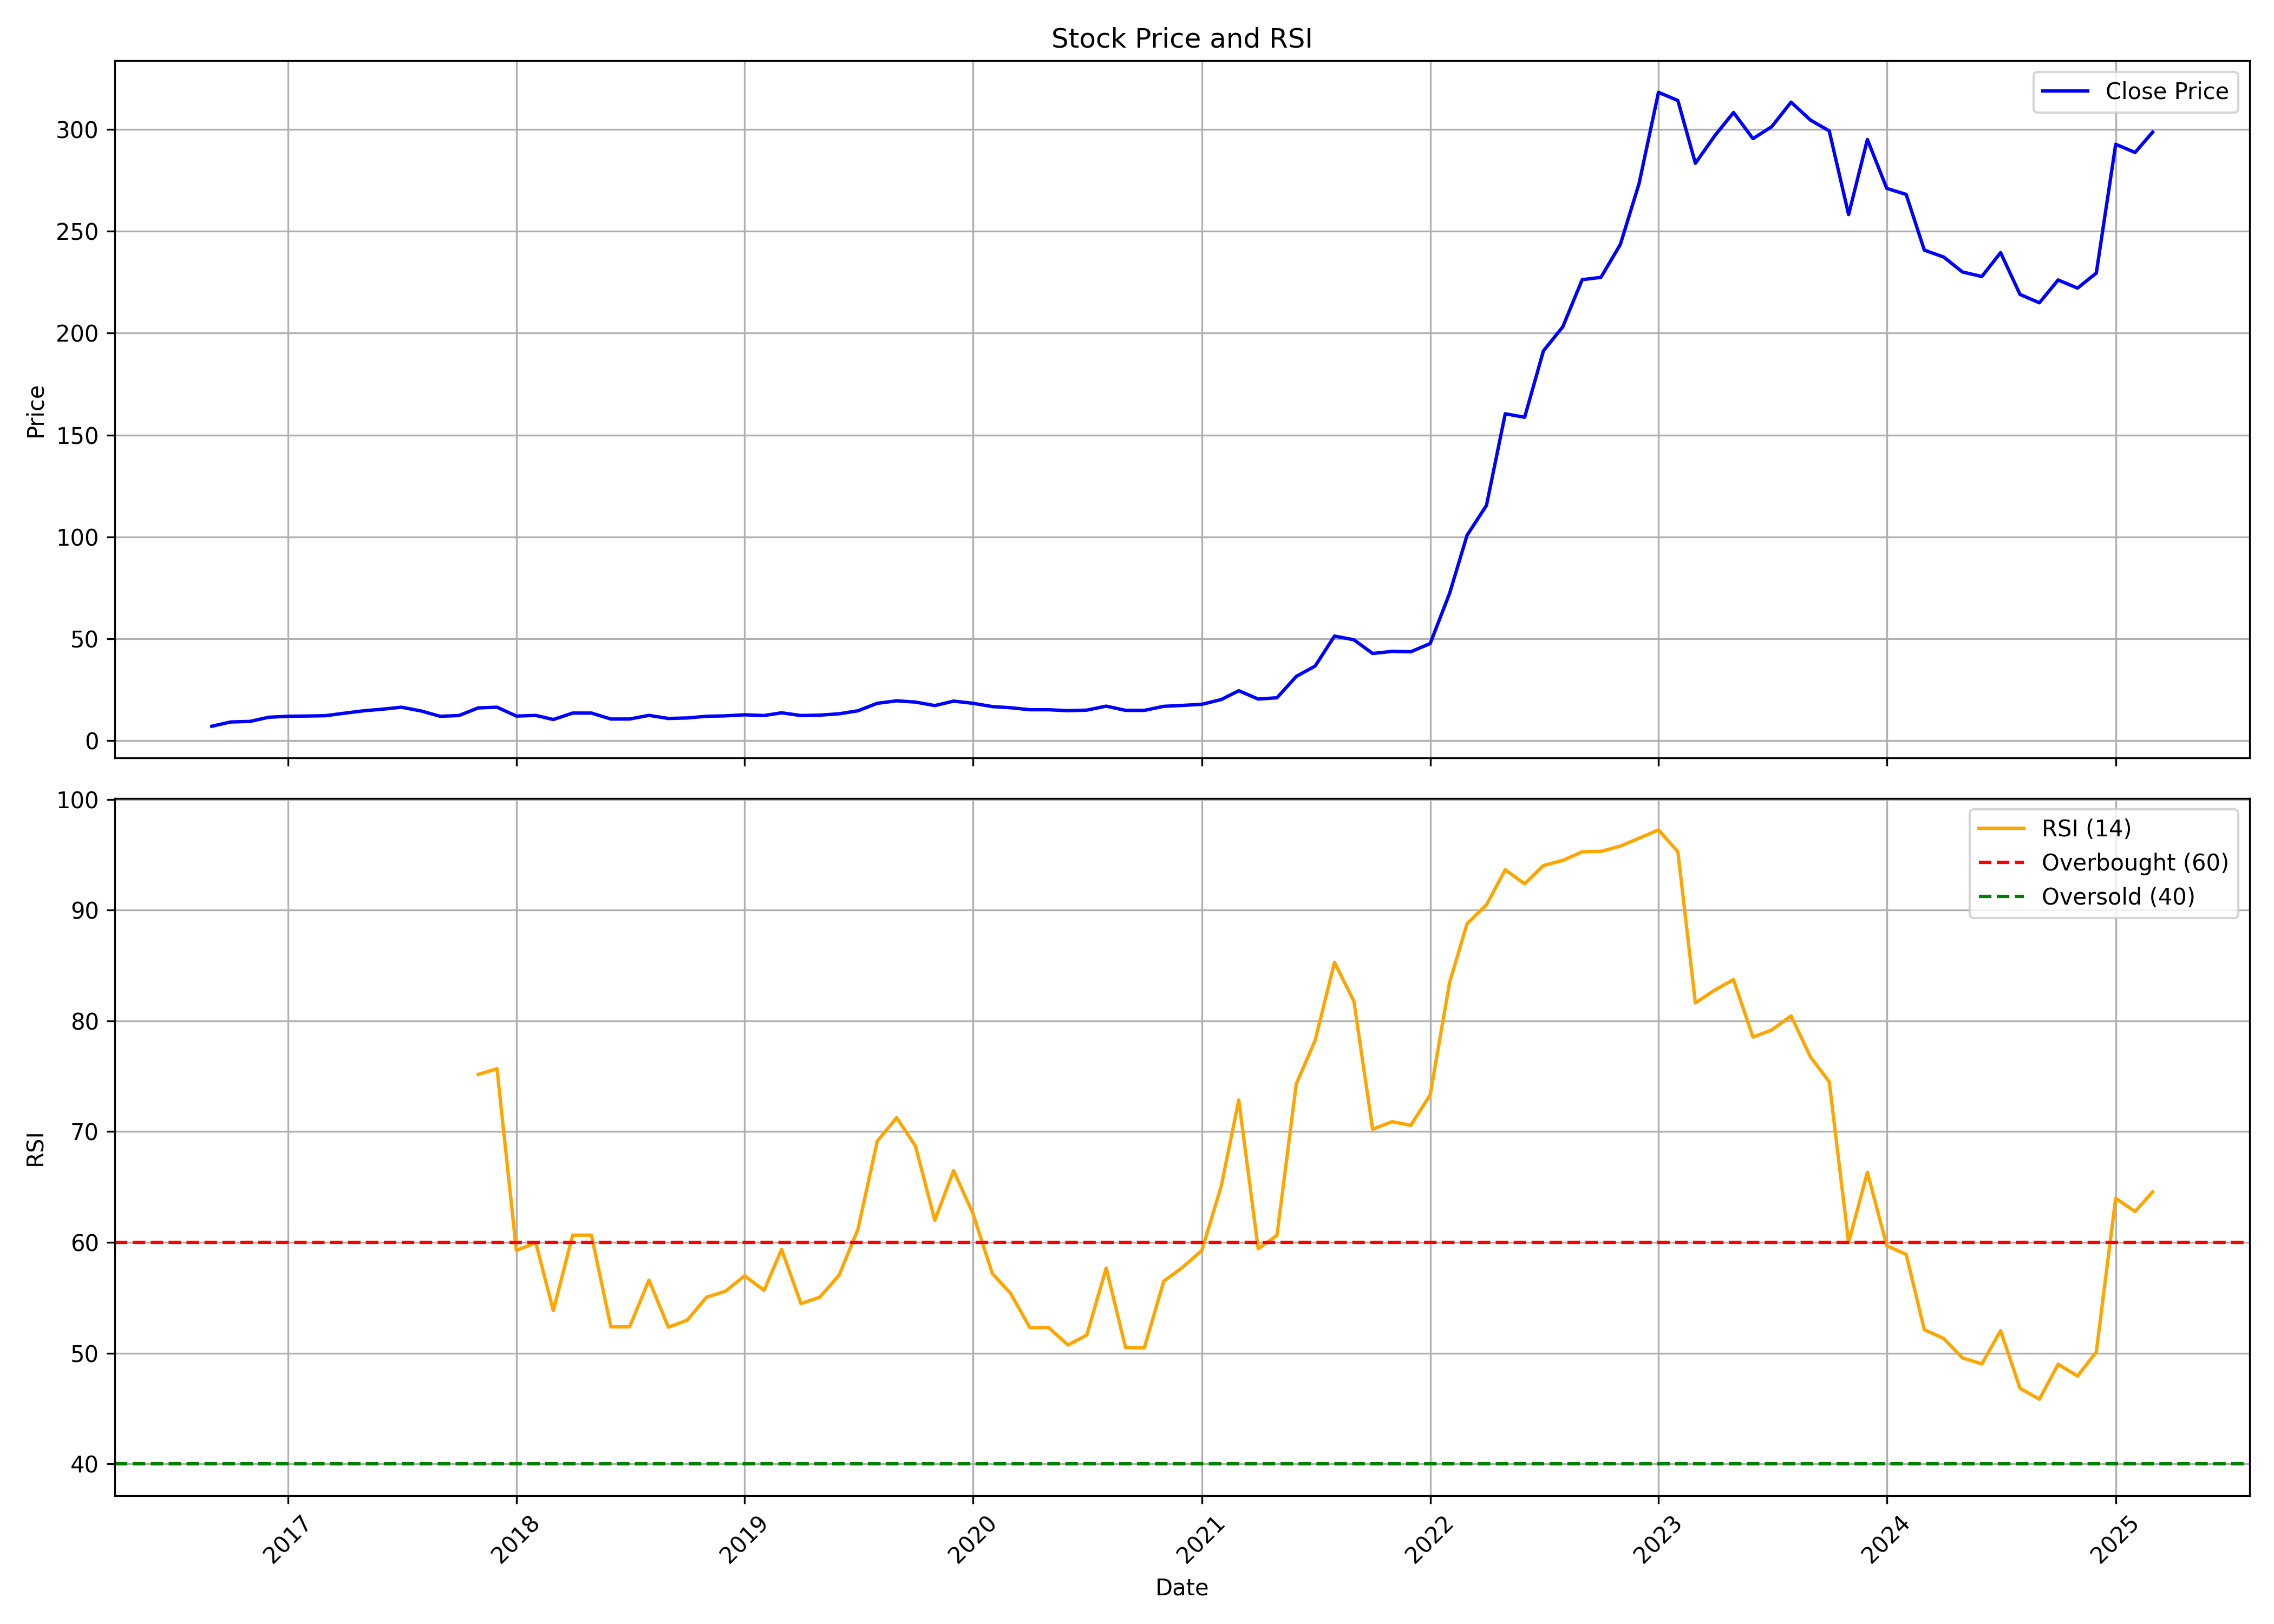

The table this chart was drawn from, first rows:
, date, symbol, open, high, low, close, volume, rsi
0, 2016-09-01, MBAPL, 6.486, 7.687, 6.246, 7.111, 18672000, 
1, 2016-10-01, MBAPL, 7.135, 20.04, 7.111, 9.213, 3396000, 
2, 2016-11-01, MBAPL, 9.513, 11.65, 8.192, 9.489, 3192000, 
3, 2016-12-01, MBAPL, 9.393, 11.59, 8.648, 11.53, 1944000, 
4, 2017-01-01, MBAPL, 11.53, 12.49, 11.29, 12.01, 1608000, 
5, 2017-02-01, MBAPL, 12.19, 12.61, 11.77, 12.13, 1512000, 
6, 2017-03-01, MBAPL, 12.01, 12.67, 11.77, 12.28, 720000, 
7, 2017-04-01, MBAPL, 12.61, 15.62, 12.61, 13.51, 456000, 
8, 2017-05-01, MBAPL, 13.51, 15.84, 13.21, 14.67, 756000, 
9, 2017-06-01, MBAPL, 14.68, 15.98, 14.68, 15.49, 720000, 
10, 2017-07-01, MBAPL, 15.59, 16.46, 14.87, 16.46, 300000, 
11, 2017-08-01, MBAPL, 16.34, 16.82, 14.65, 14.65, 168000, 
12, 2017-09-01, MBAPL, 14.65, 15.25, 11.53, 12.01, 432000, 
13, 2017-10-01, MBAPL, 12.12, 12.72, 11.32, 12.36, 1572000, 
14, 2017-11-01, MBAPL, 12.94, 16.96, 12.94, 16.12, 1944000, 75.16
15, 2017-12-01, MBAPL, 16.12, 19.34, 13.83, 16.47, 504000, 75.68
16, 2018-01-01, MBAPL, 15.04, 16.24, 11.63, 12.1, 636000, 59.27
17, 2018-02-01, MBAPL, 12.36, 12.84, 11.39, 12.43, 396000, 59.97
18, 2018-03-01, MBAPL, 12.43, 14.99, 9.694, 10.42, 504000, 53.83
19, 2018-04-01, MBAPL, 11.15, 14.5, 11.15, 13.58, 408000, 60.65
20, 2018-05-01, MBAPL, 13.58, 13.58, 13.58, 13.58, 0, 60.65
21, 2018-06-01, MBAPL, 13.58, 13.58, 10.42, 10.66, 756000, 52.37
22, 2018-07-01, MBAPL, 10.24, 12.01, 10.01, 10.66, 1008000, 52.37
23, 2018-08-01, MBAPL, 10.18, 12.46, 9.996, 12.46, 372000, 56.59
24, 2018-09-01, MBAPL, 12.46, 12.46, 9.936, 10.93, 600000, 52.34
25, 2018-10-01, MBAPL, 11.02, 12.68, 10.78, 11.18, 2076000, 52.97
26, 2018-11-01, MBAPL, 11.18, 12.25, 11.02, 12, 228000, 55.04
27, 2018-12-01, MBAPL, 12, 12.21, 11.32, 12.21, 24000, 55.58
28, 2019-01-01, MBAPL, 12.21, 14.37, 10.14, 12.74, 384000, 56.98
29, 2019-02-01, MBAPL, 12.74, 13.96, 12.25, 12.37, 180000, 55.66
30, 2019-03-01, MBAPL, 12.37, 15.91, 12.25, 13.72, 360000, 59.37
31, 2019-04-01, MBAPL, 13.72, 16.51, 12.37, 12.37, 216000, 54.47
32, 2019-05-01, MBAPL, 12.37, 12.57, 12.37, 12.57, 732000, 55.05
33, 2019-06-01, MBAPL, 12.57, 13.47, 10.07, 13.23, 492000, 57.04
34, 2019-07-01, MBAPL, 13.23, 15.88, 12.43, 14.7, 1392000, 61.16
35, 2019-08-01, MBAPL, 14.7, 21.95, 14.7, 18.37, 782260, 69.14
36, 2019-09-01, MBAPL, 18.37, 22.17, 15.57, 19.6, 256296, 71.26
37, 2019-10-01, MBAPL, 19.23, 20.7, 18.49, 18.98, 136956, 68.7
38, 2019-11-01, MBAPL, 19.23, 19.71, 16, 17.25, 134820, 62
39, 2019-12-01, MBAPL, 17.99, 20.04, 16.51, 19.45, 111980, 66.48
40, 2020-01-01, MBAPL, 19.45, 19.72, 17.5, 18.38, 41720, 62.59
41, 2020-02-01, MBAPL, 73.5, 73.5, 16.76, 16.76, 105160, 57.18
42, 2020-03-01, MBAPL, 16.76, 18.47, 15.13, 16.21, 159416, 55.4
43, 2020-04-01, MBAPL, 16.21, 16.21, 15.22, 15.22, 7800, 52.3
44, 2020-05-01, MBAPL, 15.22, 15.22, 15.22, 15.22, 52, 52.3
45, 2020-06-01, MBAPL, 15.22, 16.75, 13.75, 14.75, 422144, 50.73
46, 2020-07-01, MBAPL, 14.75, 17.75, 14.02, 15.02, 64156, 51.63
47, 2020-08-01, MBAPL, 15.57, 18.76, 14.3, 16.98, 219152, 57.67
48, 2020-09-01, MBAPL, 16.27, 17.43, 14.28, 14.91, 249604, 50.5
49, 2020-10-01, MBAPL, 15.77, 16.29, 14.16, 14.9, 100588, 50.47
50, 2020-11-01, MBAPL, 15.15, 36.51, 14.69, 16.89, 108766, 56.49
51, 2020-12-01, MBAPL, 17.14, 17.88, 15.76, 17.34, 437172, 57.74
52, 2021-01-01, MBAPL, 17.34, 18.88, 16.77, 17.88, 165192, 59.27
53, 2021-02-01, MBAPL, 18.38, 20.84, 16.64, 20.22, 201832, 65.1
54, 2021-03-01, MBAPL, 20.37, 25.51, 17.49, 24.54, 610940, 72.85
55, 2021-04-01, MBAPL, 25.04, 25.04, 18.88, 20.46, 76820, 59.42
56, 2021-05-01, MBAPL, 19.46, 21.86, 18.89, 21.09, 272184, 60.63
57, 2021-06-01, MBAPL, 21.08, 32.04, 20.38, 31.6, 1424940, 74.32
58, 2021-07-01, MBAPL, 33.51, 39.48, 28.07, 36.63, 1204212, 78.23
59, 2021-08-01, MBAPL, 35.43, 51.36, 33.16, 51.36, 2661556, 85.29
... 43 more rows
